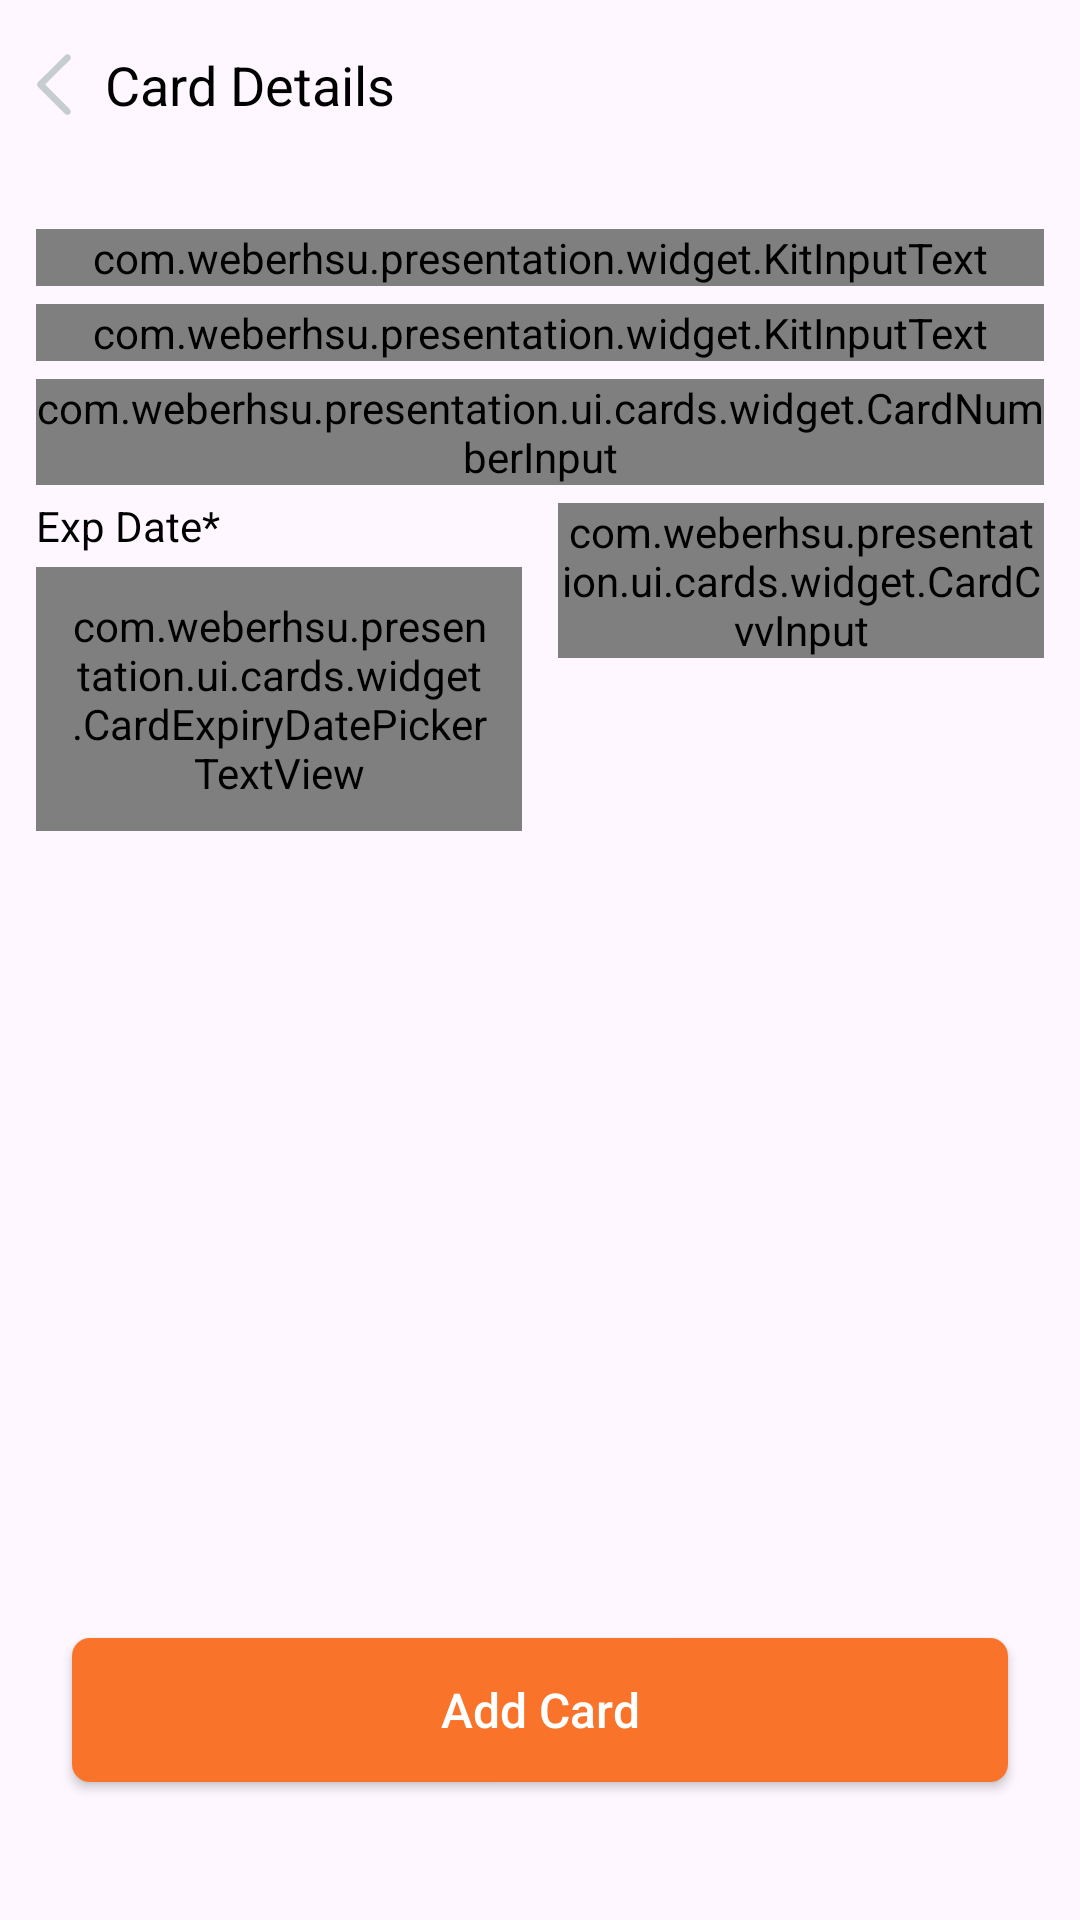

Produce the Android XML layout that renders to this screen, including the resource entries it uses.
<!-- AndroidManifest.xml: application theme Theme.Cards -->
<!-- res/layout/fragment_add_card.xml -->
<?xml version="1.0" encoding="utf-8"?>
<androidx.constraintlayout.widget.ConstraintLayout xmlns:android="http://schemas.android.com/apk/res/android"
    xmlns:app="http://schemas.android.com/apk/res-auto"
    android:layout_width="match_parent"
    android:layout_height="match_parent"
    android:paddingVertical="16dp"
    android:paddingHorizontal="12dp">

    <include
        android:id="@+id/layoutTitle"
        layout="@layout/back_title_bar_layout"
        app:layout_constraintTop_toTopOf="parent"
        app:layout_constraintStart_toStartOf="parent"
        app:layout_constraintEnd_toEndOf="parent"/>

    <androidx.core.widget.NestedScrollView
        android:layout_width="0dp"
        android:layout_height="0dp"
        android:layout_marginTop="32dp"
        android:layout_marginBottom="20dp"
        app:layout_constraintTop_toBottomOf="@+id/layoutTitle"
        app:layout_constraintBottom_toTopOf="@+id/btnAdd"
        app:layout_constraintStart_toStartOf="parent"
        app:layout_constraintEnd_toEndOf="parent">

        <androidx.constraintlayout.widget.ConstraintLayout
            android:layout_width="match_parent"
            android:layout_height="wrap_content">

            <androidx.constraintlayout.widget.Guideline
                android:id="@+id/guideline"
                android:layout_width="wrap_content"
                android:layout_height="wrap_content"
                android:orientation="vertical"
                app:layout_constraintGuide_percent="0.5"/>

            <com.weberhsu.presentation.widget.KitInputText
                android:id="@+id/inputCardName"
                android:layout_width="0dp"
                android:layout_height="wrap_content"
                android:layout_marginTop="4dp"
                app:inputTitle="@string/card_name_required"
                app:inputHint="Wei's Card"
                app:inputErrorTip="@string/field_required"
                app:layout_constraintTop_toTopOf="parent"
                app:layout_constraintStart_toStartOf="parent"
                app:layout_constraintEnd_toEndOf="parent"/>

            <com.weberhsu.presentation.widget.KitInputText
                android:id="@+id/inputNameOnCard"
                android:layout_width="0dp"
                android:layout_height="wrap_content"
                android:layout_marginTop="6dp"
                app:inputTitle="@string/name_on_card_required"
                app:inputHint="Wei Chen"
                app:inputErrorTip="@string/field_required"
                app:layout_constraintTop_toBottomOf="@+id/inputCardName"
                app:layout_constraintStart_toStartOf="parent"
                app:layout_constraintEnd_toEndOf="parent"/>

            <com.weberhsu.presentation.ui.cards.widget.CardNumberInput
                android:id="@+id/inputCardNumber"
                android:layout_width="0dp"
                android:layout_height="wrap_content"
                android:layout_marginTop="6dp"
                app:layout_constraintTop_toBottomOf="@+id/inputNameOnCard"
                app:layout_constraintStart_toStartOf="parent"
                app:layout_constraintEnd_toEndOf="parent"/>

            <TextView
                android:id="@+id/txtExpiryDateTitle"
                android:layout_width="0dp"
                android:layout_height="wrap_content"
                android:text="@string/exp_date_required"
                android:textSize="14sp"
                android:textColor="@color/black"
                android:includeFontPadding="false"
                android:layout_marginTop="6dp"
                android:layout_marginEnd="6dp"
                android:paddingBottom="5dp"
                app:layout_constraintTop_toBottomOf="@+id/inputCardNumber"
                app:layout_constraintStart_toStartOf="parent"
                app:layout_constraintEnd_toStartOf="@+id/guideline"
                />

            <com.weberhsu.presentation.ui.cards.widget.CardExpiryDatePickerTextView
                android:id="@+id/txtExpiryDate"
                android:layout_width="0dp"
                android:layout_height="wrap_content"
                android:background="@drawable/bg_kit_input_text"
                android:text="MM/YY"
                android:padding="10dp"
                android:textSize="16sp"
                android:textColor="@color/placeholder"
                android:layout_marginEnd="6dp"
                app:layout_constraintTop_toBottomOf="@+id/txtExpiryDateTitle"
                app:layout_constraintStart_toStartOf="parent"
                app:layout_constraintEnd_toStartOf="@+id/guideline"/>

            <TextView
                android:id="@+id/tvExpiryDateErrorTip"
                android:layout_width="0dp"
                android:layout_height="wrap_content"
                android:minHeight="16dp"
                android:layout_marginTop="5dp"
                android:gravity="start|center_vertical"
                android:text="@string/field_required"
                android:textAlignment="viewStart"
                android:textColor="@color/red"
                android:textDirection="locale"
                android:visibility="gone"
                app:layout_constraintTop_toBottomOf="@+id/txtExpiryDate"
                app:layout_constraintStart_toStartOf="parent"
                app:layout_constraintEnd_toStartOf="@+id/guideline" />

            <com.weberhsu.presentation.ui.cards.widget.CardCvvInput
                android:id="@+id/inputCvv"
                android:layout_width="0dp"
                android:layout_height="wrap_content"
                android:layout_marginTop="6dp"
                android:layout_marginStart="6dp"
                android:imeOptions="flagNoExtractUi|actionDone"
                app:layout_constraintTop_toBottomOf="@+id/inputCardNumber"
                app:layout_constraintStart_toEndOf="@+id/guideline"
                app:layout_constraintEnd_toEndOf="parent"/>

        </androidx.constraintlayout.widget.ConstraintLayout>
    </androidx.core.widget.NestedScrollView>

    <androidx.appcompat.widget.AppCompatButton
        android:id="@+id/btnAdd"
        android:layout_width="0dp"
        android:layout_height="wrap_content"
        android:text="@string/add_card"
        android:layout_marginTop="30dp"
        android:background="@drawable/bg_btn_action"
        android:textAllCaps="false"
        android:textSize="16sp"
        android:textColor="@color/white"
        android:layout_marginBottom="30dp"
        android:layout_marginHorizontal="12dp"
        app:layout_constraintBottom_toBottomOf="parent"
        app:layout_constraintStart_toStartOf="parent"
        app:layout_constraintEnd_toEndOf="parent"/>

</androidx.constraintlayout.widget.ConstraintLayout>
<!-- res/layout/back_title_bar_layout.xml (included above) -->
<?xml version="1.0" encoding="utf-8"?>
<FrameLayout xmlns:android="http://schemas.android.com/apk/res/android"
    xmlns:app="http://schemas.android.com/apk/res-auto"
    android:layout_width="match_parent"
    android:layout_height="wrap_content">

    <ImageButton
        android:id="@+id/imgBack"
        android:layout_width="15dp"
        android:layout_height="24dp"
        android:src="@drawable/ic_arrow_back"
        android:background="@null"
        app:layout_constraintStart_toStartOf="parent"
        app:layout_constraintTop_toTopOf="parent"/>

    <TextView
        android:id="@+id/txtTitle"
        android:layout_width="wrap_content"
        android:layout_height="wrap_content"
        android:text="@string/card_details"
        android:layout_marginStart="23dp"
        android:textSize="18sp"
        android:layout_gravity="center_vertical"
        android:textColor="@color/black"/>

</FrameLayout>
<!-- resources referenced by this layout -->
<resources>
  <color name="black">#FF000000</color>
  <color name="placeholder">#B8B8B8</color>
  <color name="red">#FF0000</color>
  <color name="white">#FFFFFFFF</color>
  <!-- drawable bg_btn_action (drawable) -->
  <?xml version="1.0" encoding="utf-8"?>
  <ripple xmlns:android="http://schemas.android.com/apk/res/android"
      android:color="#F07000">
  
      <item
          android:id="@android:id/background" >
          <shape>
              <corners android:radius="6dp" />
              <solid android:color="@color/orange" />
          </shape>
      </item>
  </ripple>
  <!-- drawable bg_kit_input_text (drawable) -->
  <?xml version="1.0" encoding="utf-8"?>
  <shape xmlns:android="http://schemas.android.com/apk/res/android">
  
      <corners android:radius="4dp" />
  
      <stroke android:width="1dp" android:color="#D5D5D5" />
  
      <solid android:color="@color/white"/>
  
  </shape>
  <!-- drawable ic_arrow_back (drawable) -->
  <vector xmlns:android="http://schemas.android.com/apk/res/android"
      android:width="15dp"
      android:height="25dp"
      android:viewportWidth="15"
      android:viewportHeight="25">
    <path
        android:pathData="M0.703,11.703L9.703,2.75C10.125,2.281 10.828,2.281 11.297,2.75C11.719,3.172 11.719,3.875 11.297,4.297L3.047,12.5L11.25,20.75C11.719,21.172 11.719,21.875 11.25,22.297C10.828,22.766 10.125,22.766 9.703,22.297L0.703,13.297C0.234,12.875 0.234,12.172 0.703,11.703Z"
        android:fillColor="#C6CDD0"/>
  </vector>
  <string name="add_card">Add Card</string>
  <string name="card_details">Card Details</string>
  <string name="card_name_required">Card Name*</string>
  <string name="exp_date_required">Exp Date*</string>
  <string name="field_required">This field is required</string>
  <string name="name_on_card_required">Name on Card*</string>
  <style name="Theme.Cards" parent="Base.Theme.Cards">
          <item name="colorPrimary">@color/main_color</item>
          <item name="colorAccent">@color/main_color</item>
      </style>
  <color name="orange">#F9742A</color>
  <style name="Base.Theme.Cards" parent="Theme.Material3.DayNight.NoActionBar">
          
           <item name="colorPrimary">@color/main_color</item>
      </style>
  <color name="main_color">#1E3C3E</color>
</resources>
